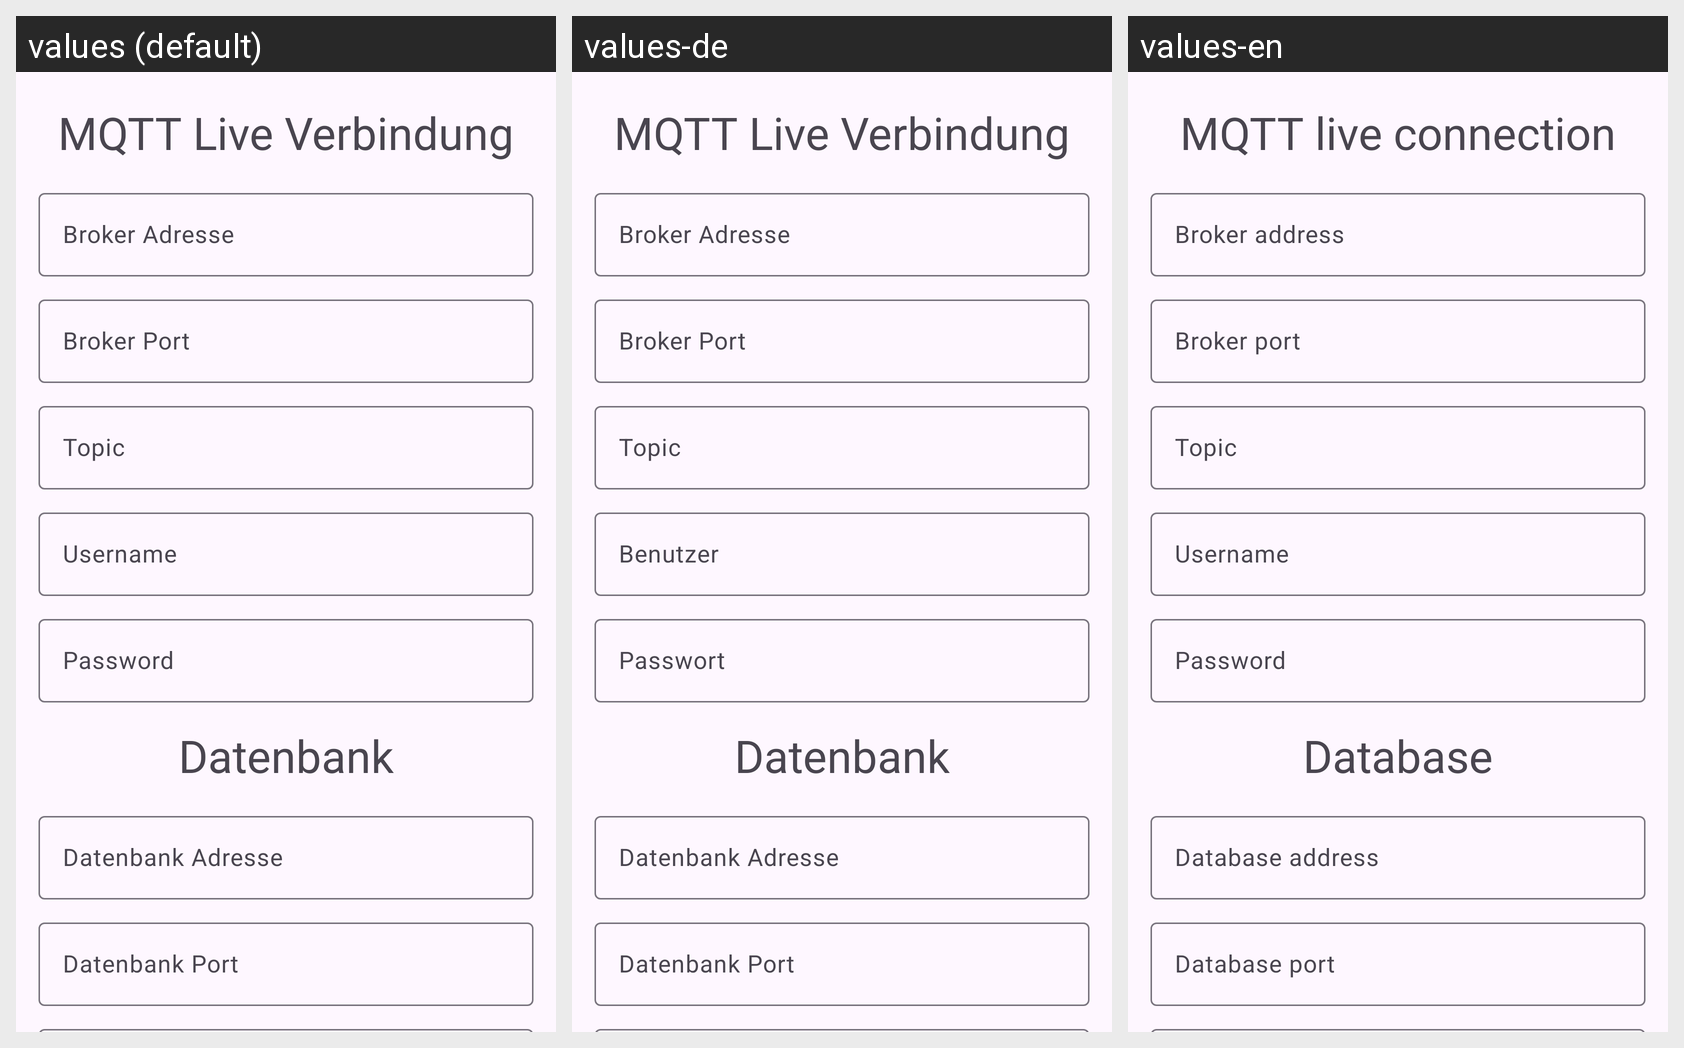

Translations of the strings shown on this Android screen, per locale in the grid:
Android screen res/layout/fragment_einstellungen.xml rendered under 3 locales, left to right: values (default), values-de, values-en. Device: Nexus 5 (rendered at 1080×1920; each locale shown at half size, 540×960, under a caption strip naming it); theme Theme.MyApplication.
Strings drawn on this screen, with the default value and each locale's value (text and hints the layout hard-codes, and strings that could not be matched under every locale, appear in the picture but are not listed):

mqtt_settings
  values: MQTT Live Verbindung
  values-de: MQTT Live Verbindung
  values-en: MQTT live connection

broker_adresse
  values: Broker Adresse
  values-de: Broker Adresse
  values-en: Broker address

broker_port
  values: Broker Port
  values-de: Broker Port
  values-en: Broker port

topic
  values: Topic
  values-de: Topic
  values-en: Topic

username
  values: Username
  values-de: Benutzer
  values-en: Username

password
  values: Password
  values-de: Passwort
  values-en: Password

database
  values: Datenbank
  values-de: Datenbank
  values-en: Database

datenbank_adresse
  values: Datenbank Adresse
  values-de: Datenbank Adresse
  values-en: Database address

datenbank_port
  values: Datenbank Port
  values-de: Datenbank Port
  values-en: Database port
